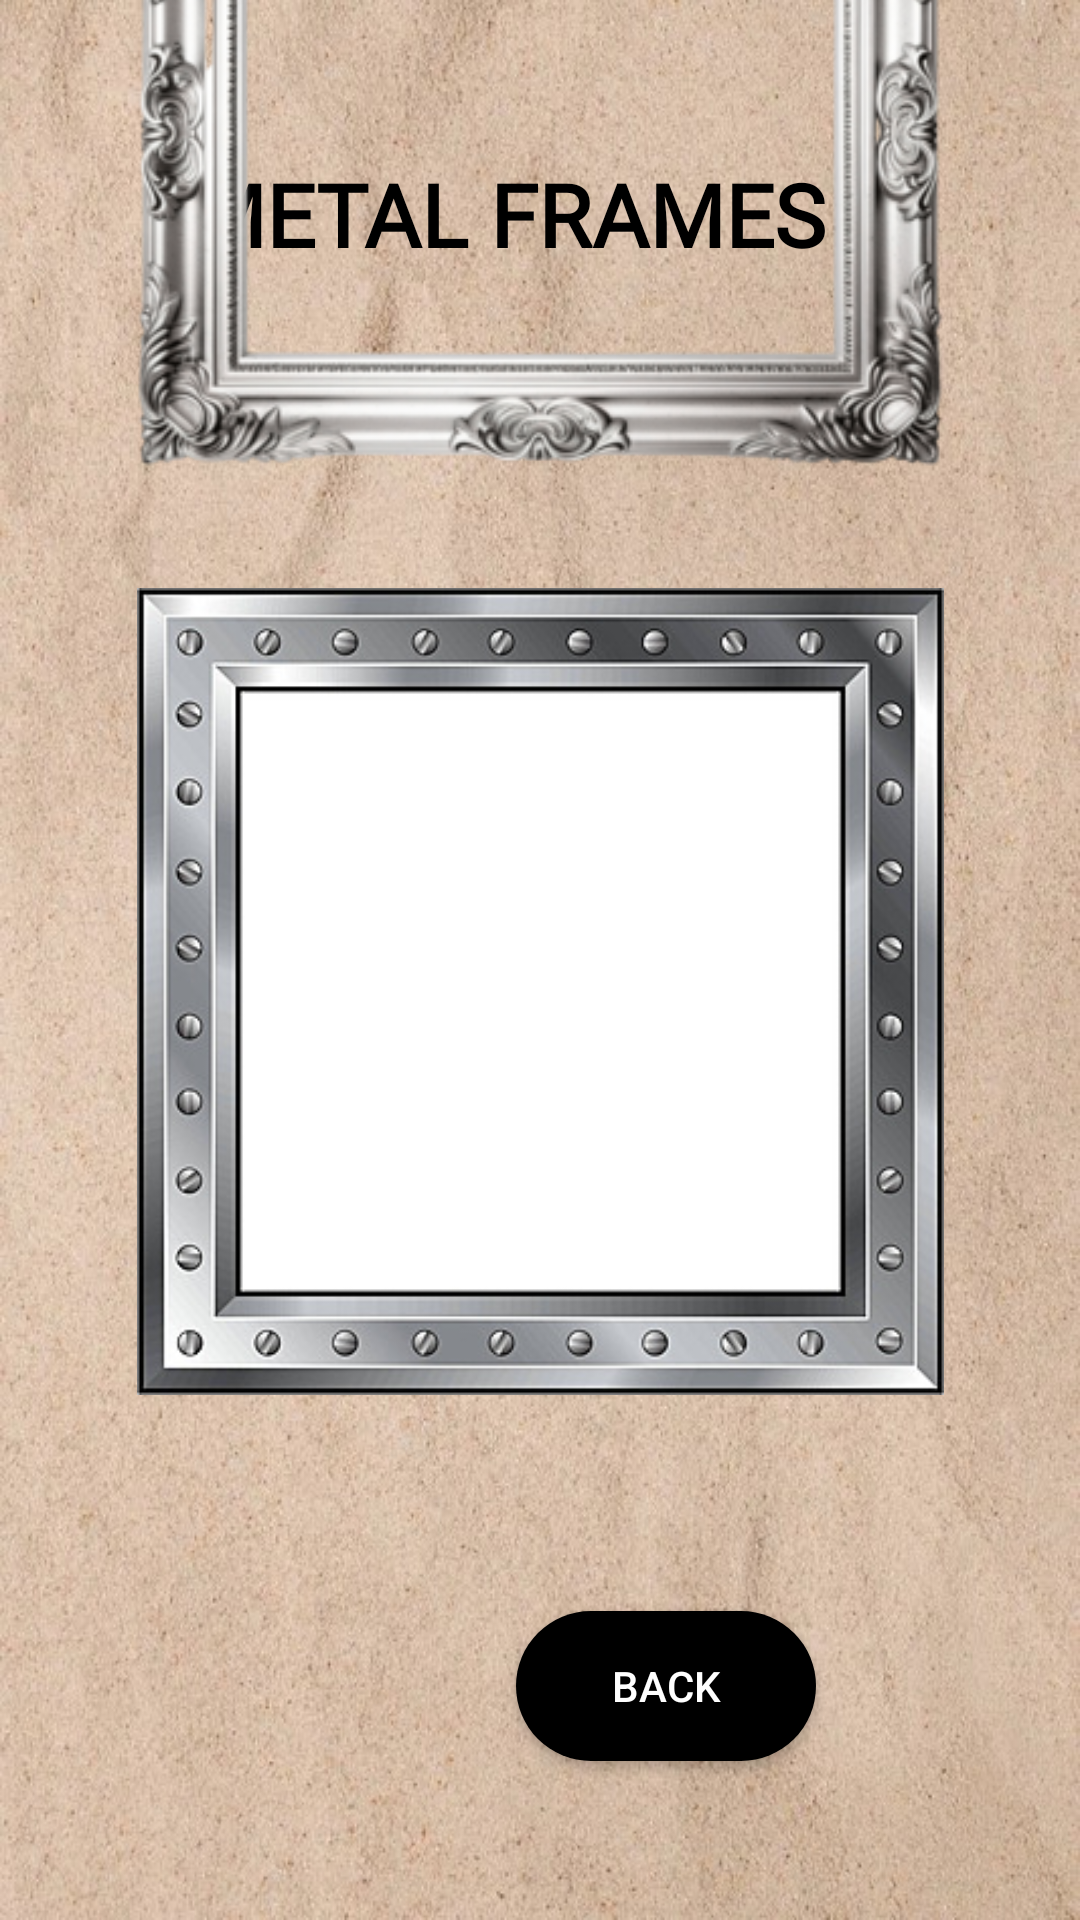

This screen was rendered from an Android layout file. Write that file and the resources it references.
<!-- AndroidManifest.xml: application theme Theme.WallWhiz -->
<!-- res/layout/activity_metalframes.xml -->
<?xml version="1.0" encoding="utf-8"?>
<androidx.constraintlayout.widget.ConstraintLayout xmlns:android="http://schemas.android.com/apk/res/android"
    xmlns:app="http://schemas.android.com/apk/res-auto"
    xmlns:tools="http://schemas.android.com/tools"
    android:id="@+id/main"
    android:layout_width="match_parent"
    android:layout_height="match_parent"
    android:background="@drawable/background2">


    <TextView
        android:id="@+id/desgin"
        android:layout_width="wrap_content"
        android:layout_height="wrap_content"
        android:layout_centerHorizontal="true"
        android:layout_marginTop="52dp"
        android:fontFamily="@font/inter_bold"
        android:text="METAL FRAMES"
        android:textColor="@android:color/black"
        android:textSize="29sp"
        android:textStyle="bold"
        app:layout_constraintEnd_toEndOf="parent"
        app:layout_constraintHorizontal_bias="0.43"
        app:layout_constraintStart_toStartOf="parent"
        app:layout_constraintTop_toTopOf="parent" />

    <ImageView
        android:id="@+id/metal1"
        android:layout_width="302dp"
        android:layout_height="304dp"
        android:layout_marginTop="104dp"
        android:layout_marginBottom="444dp"
        android:src="@drawable/metal1"
        app:layout_constraintBottom_toBottomOf="parent"
        app:layout_constraintEnd_toEndOf="parent"
        app:layout_constraintHorizontal_bias="0.495"
        app:layout_constraintStart_toStartOf="parent"
        app:layout_constraintTop_toBottomOf="@id/metal1"
        app:layout_constraintVertical_bias="1.0" />

    <ImageView
        android:id="@+id/metal2"
        android:layout_width="291dp"
        android:layout_height="269dp"
        android:src="@drawable/metal2"
        app:layout_constraintEnd_toEndOf="parent"
        app:layout_constraintStart_toStartOf="parent"
        app:layout_constraintTop_toBottomOf="@id/metal1" />


    <androidx.appcompat.widget.AppCompatButton
        android:id="@+id/btnback"
        android:layout_width="100dp"
        android:layout_height="50dp"
        android:layout_marginHorizontal="8dp"
        android:layout_marginStart="172dp"
        android:layout_marginTop="72dp"
        android:layout_weight="1"
        android:background="@drawable/button_bg"
        android:gravity="center"
        android:text="Back"
        android:textAllCaps="true"
        android:textColor="@android:color/white"
        app:layout_constraintStart_toStartOf="parent"
        app:layout_constraintTop_toBottomOf="@id/metal2" />


</androidx.constraintlayout.widget.ConstraintLayout>
<!-- resources referenced by this layout -->
<resources>
  <!-- drawable background2: jpg bitmap (drawable, 146068 bytes) -->
  <!-- drawable button_bg (drawable) -->
  <?xml version="1.0" encoding="utf-8"?>
  <shape  xmlns:android="http://schemas.android.com/apk/res/android"
      android:shape="rectangle">
      <corners
          android:radius="27dp">
      </corners>
      <gradient
          android:type="linear"
          android:angle="45"
          android:centerX="35%"
          android:startColor="#000000"
          android:endColor="#000000"
          />
  </shape>
  <!-- drawable metal1: png bitmap (drawable, 110476 bytes) -->
  <!-- drawable metal2: jpg bitmap (drawable, 24080 bytes) -->
  <style name="Theme.WallWhiz" parent="Base.Theme.WallWhiz" />
  <style name="Base.Theme.WallWhiz" parent="Theme.AppCompat.Light.NoActionBar">
          
          
      </style>
</resources>
